Dataset: skindata-2 (GitHub, Deepchavan1/skin-cancer). Classes: akiec, bcc, bkl, mel, vasc.

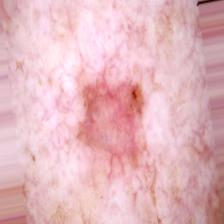
Label: akiec

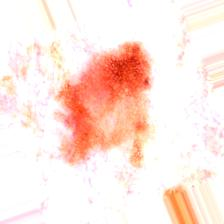
Label: bkl

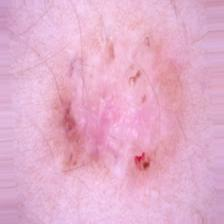
Label: bcc

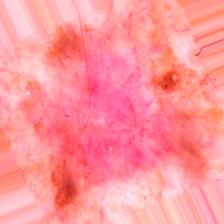
Label: akiec

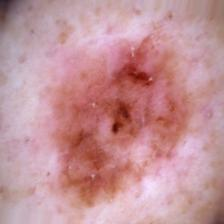
Label: mel

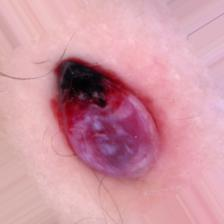
Label: vasc
